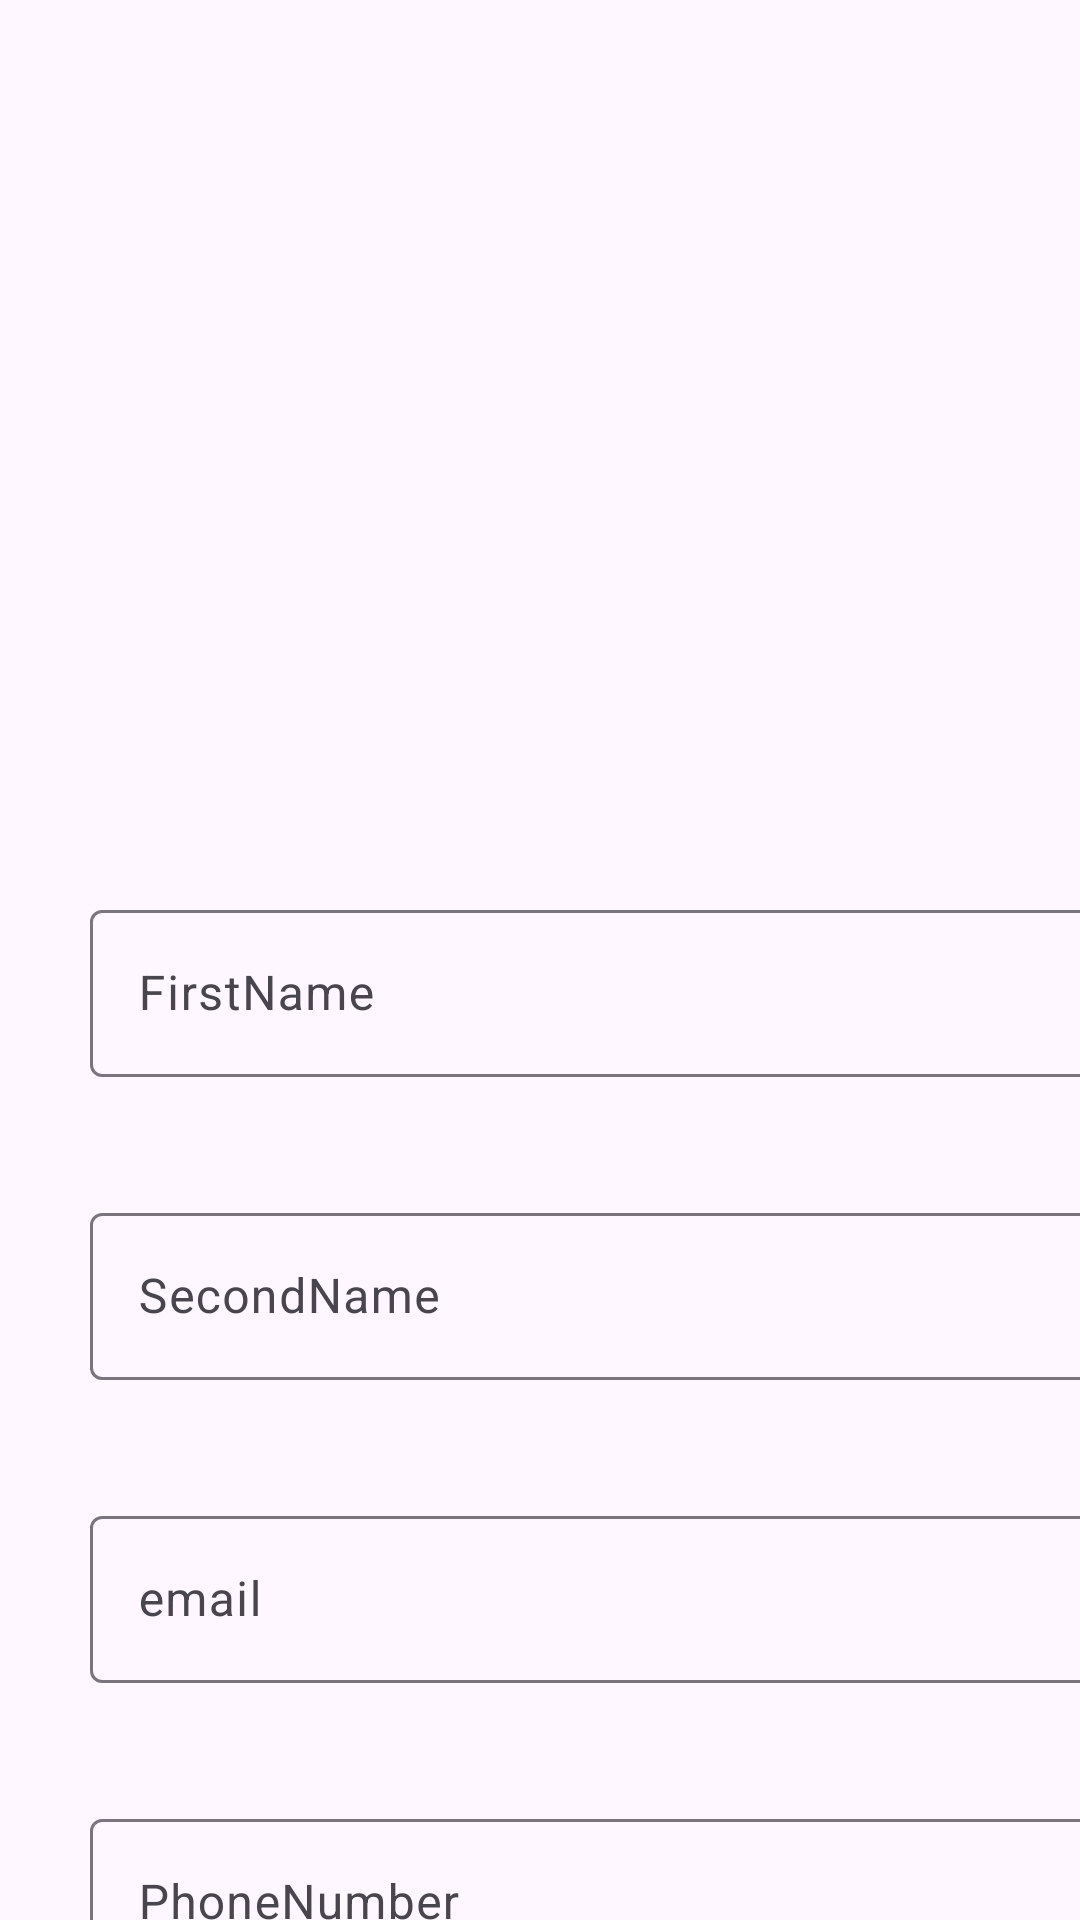

Reconstruct the res/layout file that produces this screen, plus the resources it refers to.
<!-- AndroidManifest.xml: application theme Theme.Mycontactlistapp -->
<!-- res/layout/activity_new_contact.xml -->
<?xml version="1.0" encoding="utf-8"?>
<androidx.constraintlayout.widget.ConstraintLayout xmlns:android="http://schemas.android.com/apk/res/android"
    xmlns:app="http://schemas.android.com/apk/res-auto"
    xmlns:tools="http://schemas.android.com/tools"
    android:layout_width="match_parent"
    android:layout_height="match_parent"

    tools:context=".NewContact"
    tools:ignore="InvalidId">

    <androidx.constraintlayout.widget.ConstraintLayout
        android:id="@+id/constraintLayout"
        android:layout_width="0dp"
        android:layout_height="wrap_content"
        android:layout_marginStart="8dp"
        android:layout_marginTop="8dp"
        app:layout_constraintStart_toStartOf="parent"
        app:layout_constraintTop_toTopOf="parent">

    </androidx.constraintlayout.widget.ConstraintLayout>

    <ImageView
        android:id="@+id/imageView4"
        android:layout_width="239dp"
        android:layout_height="210dp"
        android:layout_marginTop="48dp"
        app:layout_constraintEnd_toEndOf="parent"
        app:layout_constraintHorizontal_bias="0.427"
        app:layout_constraintStart_toStartOf="parent"
        app:layout_constraintTop_toTopOf="parent"
        app:srcCompat="@drawable/student2" />

    <com.google.android.material.textfield.TextInputLayout
        android:id="@+id/tilFirstNAme"
        android:layout_width="350dp"
        android:layout_height="wrap_content"
        android:layout_marginStart="30dp"
        android:layout_marginTop="40dp"
        app:layout_constraintStart_toStartOf="parent"
        app:layout_constraintTop_toBottomOf="@+id/imageView4">

        <com.google.android.material.textfield.TextInputEditText
            android:id="@+id/etFirstNAme"
            android:layout_width="match_parent"
            android:layout_height="wrap_content"
            android:hint="FirstName" />
    </com.google.android.material.textfield.TextInputLayout>

    <com.google.android.material.textfield.TextInputLayout
        android:id="@+id/tilSecondName"
        android:layout_width="409dp"
        android:layout_height="wrap_content"
        android:layout_marginStart="30dp"
        android:layout_marginTop="40dp"
        app:layout_constraintStart_toStartOf="parent"
        app:layout_constraintTop_toBottomOf="@+id/tilFirstNAme">

        <com.google.android.material.textfield.TextInputEditText
            android:id="@+id/etSecondName"
            android:layout_width="350dp"
            android:layout_height="wrap_content"
            android:hint="SecondName" />
    </com.google.android.material.textfield.TextInputLayout>

    <com.google.android.material.textfield.TextInputLayout
        android:id="@+id/tilemail"
        android:layout_width="350dp"
        android:layout_height="wrap_content"
        android:layout_marginStart="30dp"
        android:layout_marginTop="40dp"
        app:layout_constraintStart_toStartOf="parent"
        app:layout_constraintTop_toBottomOf="@+id/tilSecondName">

        <com.google.android.material.textfield.TextInputEditText
            android:id="@+id/etemail"
            android:layout_width="match_parent"
            android:layout_height="wrap_content"
            android:hint="email" />
    </com.google.android.material.textfield.TextInputLayout>

    <com.google.android.material.textfield.TextInputLayout
        android:id="@+id/tilnumber"
        android:layout_width="350dp"
        android:layout_height="wrap_content"
        android:layout_marginStart="30dp"
        android:layout_marginTop="40dp"
        app:layout_constraintStart_toStartOf="parent"
        app:layout_constraintTop_toBottomOf="@+id/tilemail">

        <com.google.android.material.textfield.TextInputEditText
            android:id="@+id/etnumber"
            android:layout_width="match_parent"
            android:layout_height="wrap_content"
            android:hint="PhoneNumber" />
    </com.google.android.material.textfield.TextInputLayout>

    <Button
        android:id="@+id/save"
        android:layout_width="wrap_content"
        android:layout_height="wrap_content"
        android:layout_marginStart="160dp"
        android:layout_marginTop="15dp"
        android:layout_marginEnd="160dp"
        android:layout_marginBottom="5dp"
        android:text="save"
        app:layout_constraintBottom_toBottomOf="parent"
        app:layout_constraintEnd_toEndOf="parent"
        app:layout_constraintStart_toStartOf="parent"
        app:layout_constraintTop_toBottomOf="@+id/tilnumber" />

</androidx.constraintlayout.widget.ConstraintLayout>
<!-- resources referenced by this layout -->
<resources>
  <style name="Theme.Mycontactlistapp" parent="Base.Theme.Mycontactlistapp" />
  <style name="Base.Theme.Mycontactlistapp" parent="Theme.Material3.DayNight.NoActionBar">
          
          
      </style>
</resources>
